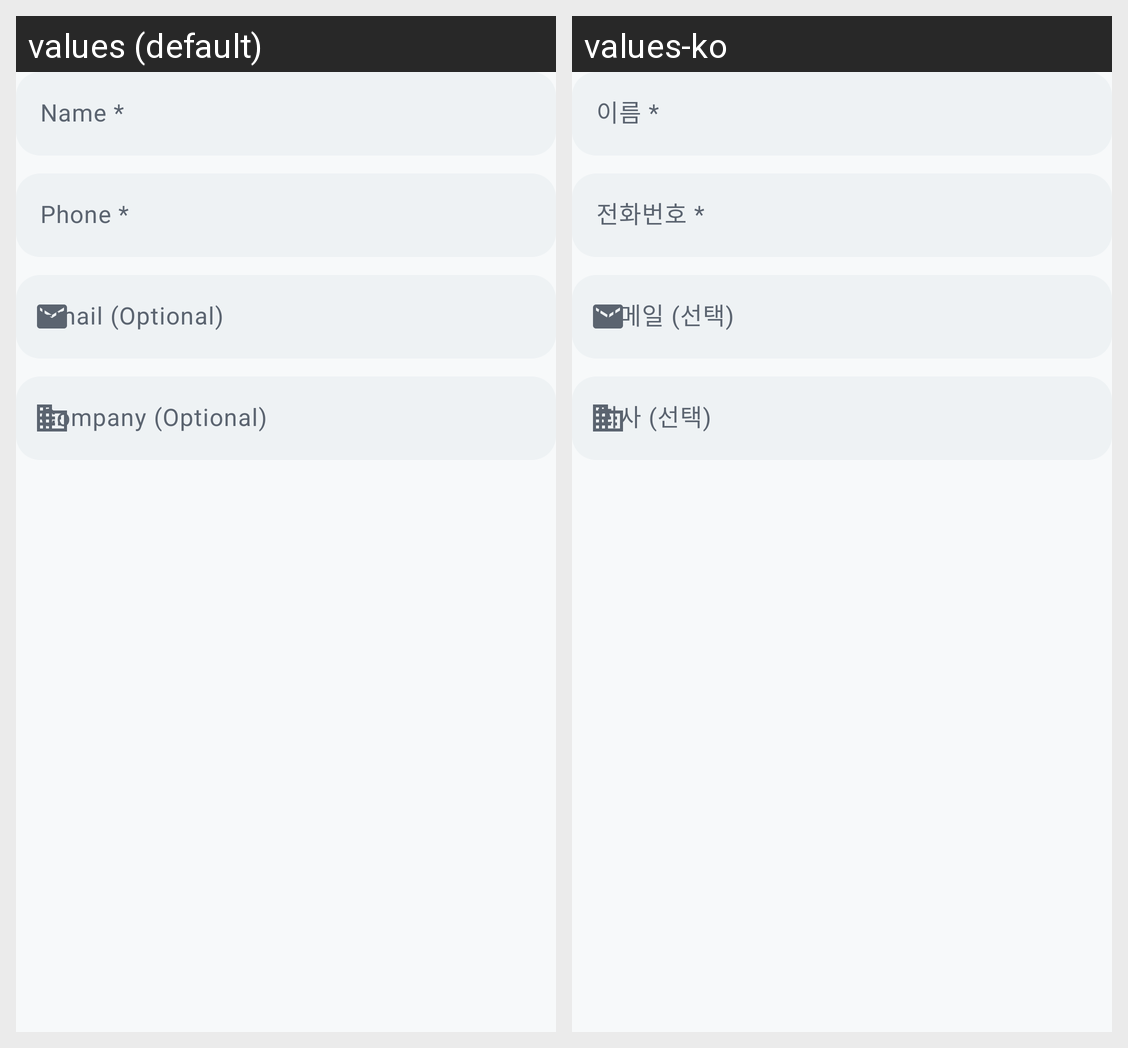

Locale-by-locale string values for the Android screen shown in this grid:
Android screen res/layout/view_type_contact.xml rendered under 2 locales, left to right: values (default), values-ko. Device: Nexus 5 (rendered at 1080×1920; each locale shown at half size, 540×960, under a caption strip naming it); theme Theme.CreateQR.
Strings drawn on this screen, with the default value and each locale's value (text and hints the layout hard-codes, and strings that could not be matched under every locale, appear in the picture but are not listed):

name_required
  values: Name *
  values-ko: 이름 *

phone_required
  values: Phone *
  values-ko: 전화번호 *

email_optional
  values: Email (Optional)
  values-ko: 이메일 (선택)

company_optional
  values: Company (Optional)
  values-ko: 회사 (선택)
